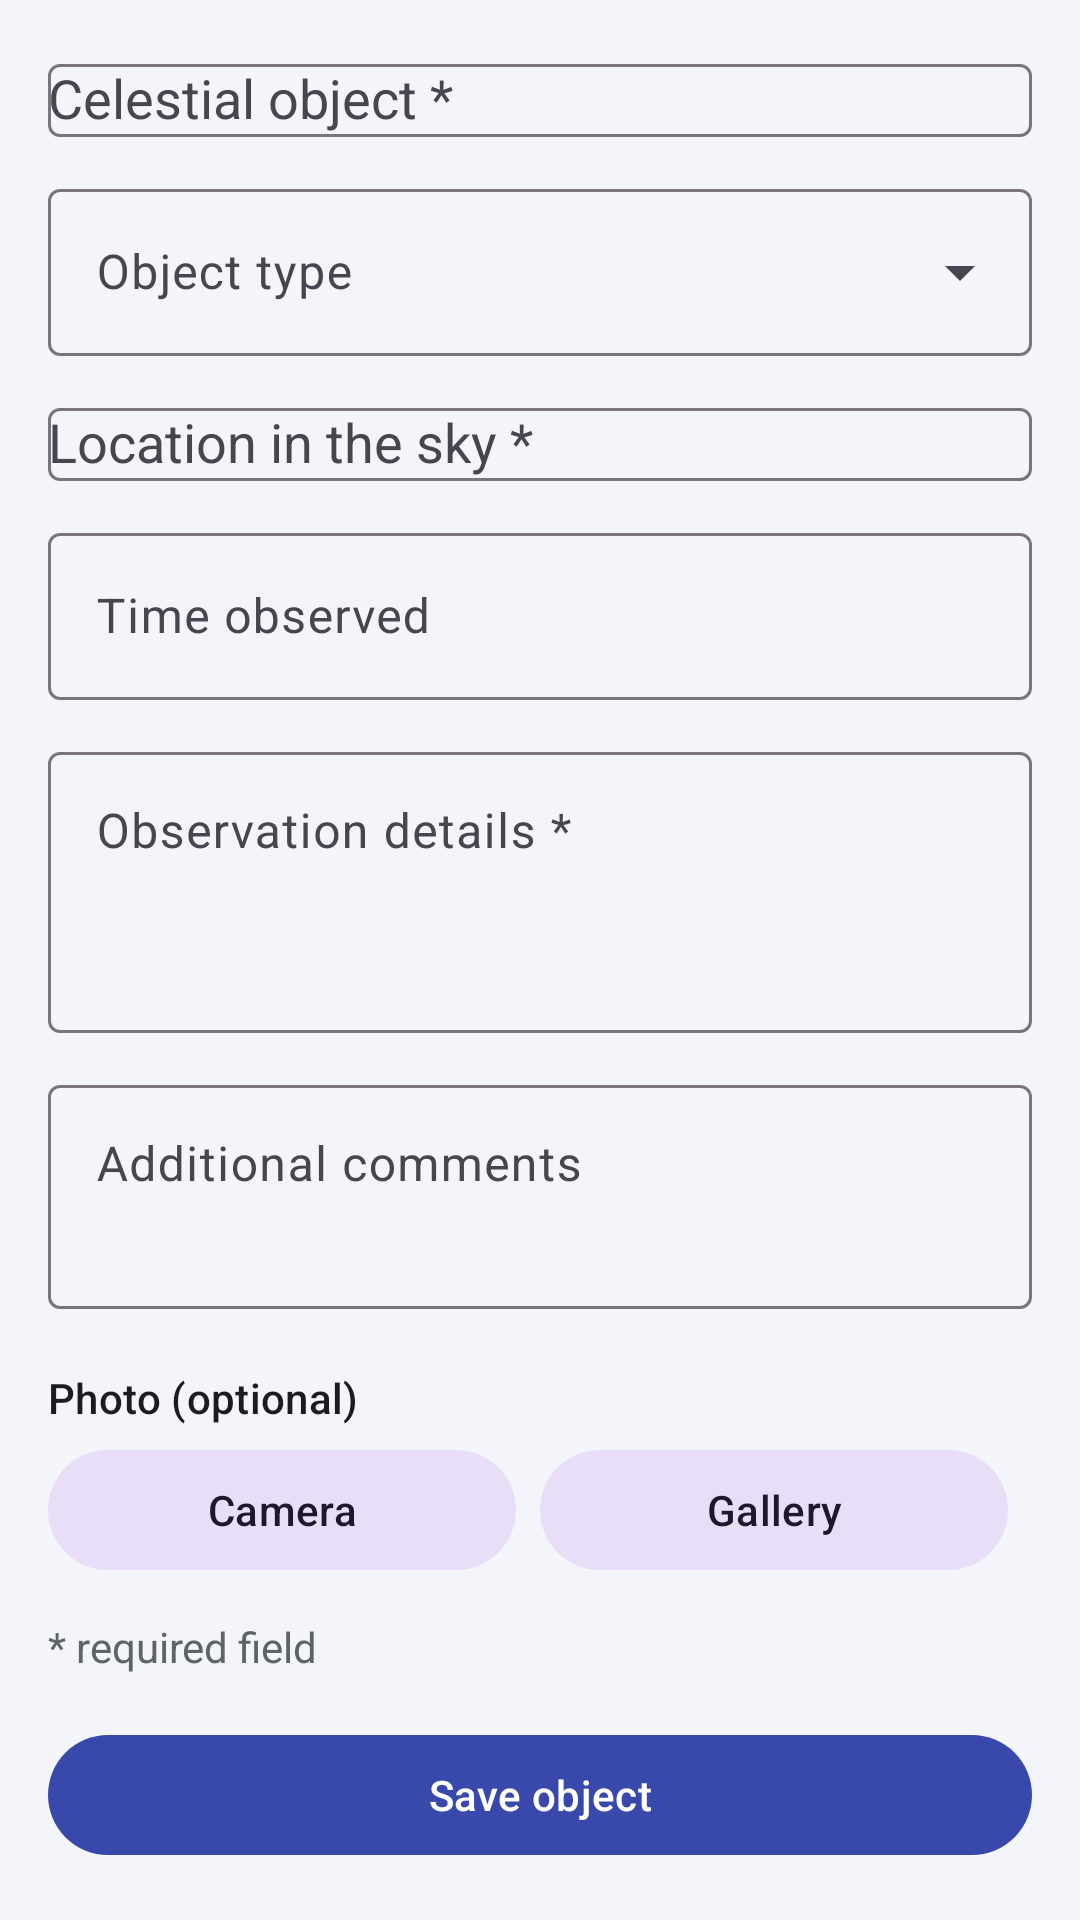

Layout XML and referenced resources for this Android screen:
<!-- AndroidManifest.xml: application theme Theme.AstroLog -->
<!-- res/layout/activity_observation_form.xml -->
<?xml version="1.0" encoding="utf-8"?>
<ScrollView xmlns:android="http://schemas.android.com/apk/res/android"
    xmlns:app="http://schemas.android.com/apk/res-auto"
    android:layout_width="match_parent"
    android:layout_height="match_parent"
    android:fillViewport="true">

    <LinearLayout
        android:layout_width="match_parent"
        android:layout_height="wrap_content"
        android:orientation="vertical"
        android:padding="16dp">

        
        <com.google.android.material.textfield.TextInputLayout
            android:id="@+id/layoutObjectName"
            style="@style/FormField"
            android:hint="@string/label_object_name">
            <com.google.android.material.textfield.MaterialAutoCompleteTextView
                android:id="@+id/editObjectName"
                android:layout_width="match_parent"
                android:layout_height="wrap_content"
                android:completionThreshold="1"
                android:inputType="textCapWords" />
        </com.google.android.material.textfield.TextInputLayout>

        <com.google.android.material.textfield.TextInputLayout
            android:id="@+id/layoutObjectType"
            style="@style/FormDropdown"
            android:hint="@string/label_object_type">
            <com.google.android.material.textfield.MaterialAutoCompleteTextView
                android:id="@+id/dropdownObjectType"
                android:layout_width="match_parent"
                android:layout_height="wrap_content"
                android:inputType="none"
                app:simpleItems="@array/object_types" />
        </com.google.android.material.textfield.TextInputLayout>

        <com.google.android.material.textfield.TextInputLayout
            android:id="@+id/layoutSkyLocation"
            style="@style/FormField"
            android:hint="@string/label_sky_location"
            app:placeholderText="@string/hint_sky_location">
            <com.google.android.material.textfield.MaterialAutoCompleteTextView
                android:id="@+id/editSkyLocation"
                android:layout_width="match_parent"
                android:layout_height="wrap_content"
                android:completionThreshold="1"
                android:inputType="textCapSentences" />
        </com.google.android.material.textfield.TextInputLayout>

        <com.google.android.material.textfield.TextInputLayout
            android:id="@+id/layoutObservedTime"
            style="@style/FormField"
            android:hint="@string/label_observed_time">
            <com.google.android.material.textfield.TextInputEditText
                android:id="@+id/editObservedTime"
                android:layout_width="match_parent"
                android:layout_height="wrap_content"
                android:cursorVisible="false"
                android:focusable="false"
                android:inputType="none" />
        </com.google.android.material.textfield.TextInputLayout>

        <com.google.android.material.textfield.TextInputLayout
            android:id="@+id/layoutDetails"
            style="@style/FormField"
            android:hint="@string/label_details"
            app:placeholderText="@string/hint_details">
            <com.google.android.material.textfield.TextInputEditText
                android:id="@+id/editDetails"
                android:layout_width="match_parent"
                android:layout_height="wrap_content"
                android:gravity="top"
                android:inputType="textMultiLine|textCapSentences"
                android:minLines="3" />
        </com.google.android.material.textfield.TextInputLayout>

        <com.google.android.material.textfield.TextInputLayout
            android:id="@+id/layoutComments"
            style="@style/FormField"
            android:hint="@string/label_comments"
            app:placeholderText="@string/hint_comments">
            <com.google.android.material.textfield.TextInputEditText
                android:id="@+id/editComments"
                android:layout_width="match_parent"
                android:layout_height="wrap_content"
                android:gravity="top"
                android:inputType="textMultiLine|textCapSentences"
                android:minLines="2" />
        </com.google.android.material.textfield.TextInputLayout>

        <TextView
            style="@style/SectionLabel"
            android:text="@string/label_photo" />

        <ImageView
            android:id="@+id/imagePhoto"
            android:layout_width="match_parent"
            android:layout_height="200dp"
            android:layout_marginBottom="8dp"
            android:contentDescription="@string/photo_description"
            android:scaleType="centerCrop"
            android:visibility="gone" />

        <LinearLayout
            android:layout_width="match_parent"
            android:layout_height="wrap_content"
            android:orientation="horizontal">

            <com.google.android.material.button.MaterialButton
                android:id="@+id/buttonCamera"
                style="@style/Widget.Material3.Button.TonalButton"
                android:layout_width="0dp"
                android:layout_height="wrap_content"
                android:layout_marginEnd="8dp"
                android:layout_weight="1"
                android:text="@string/take_photo"
                app:icon="@drawable/ic_camera" />

            <com.google.android.material.button.MaterialButton
                android:id="@+id/buttonGallery"
                style="@style/Widget.Material3.Button.TonalButton"
                android:layout_width="0dp"
                android:layout_height="wrap_content"
                android:layout_marginEnd="8dp"
                android:layout_weight="1"
                android:text="@string/choose_photo"
                app:icon="@drawable/ic_image" />

            <com.google.android.material.button.MaterialButton
                android:id="@+id/buttonRemovePhoto"
                style="@style/Widget.Material3.Button.TextButton"
                android:layout_width="wrap_content"
                android:layout_height="wrap_content"
                android:text="@string/remove_photo"
                android:visibility="gone" />
        </LinearLayout>

        <TextView
            android:layout_width="wrap_content"
            android:layout_height="wrap_content"
            android:layout_marginTop="12dp"
            android:text="@string/required_note"
            android:textColor="@color/text_secondary" />

        <com.google.android.material.button.MaterialButton
            android:id="@+id/buttonSave"
            android:layout_width="match_parent"
            android:layout_height="wrap_content"
            android:layout_marginTop="16dp"
            android:text="@string/save_observation" />
    </LinearLayout>
</ScrollView>
<!-- resources referenced by this layout -->
<resources>
  <string-array name="object_types">
          <item>Planet</item>
          <item>Moon</item>
          <item>Star</item>
          <item>Double star</item>
          <item>Star cluster</item>
          <item>Nebula</item>
          <item>Galaxy</item>
          <item>Comet</item>
          <item>Meteor</item>
          <item>Satellite / ISS</item>
          <item>Other</item>
      </string-array>
  <color name="text_secondary">#5F6368</color>
  <string name="choose_photo">Gallery</string>
  <string name="hint_comments">Equipment, eyepiece, unusual features…</string>
  <string name="hint_details">Appearance, brightness, visible features…</string>
  <string name="hint_sky_location">Constellation, direction or altitude</string>
  <string name="label_comments">Additional comments</string>
  <string name="label_details">Observation details *</string>
  <string name="label_object_name">Celestial object *</string>
  <string name="label_object_type">Object type</string>
  <string name="label_observed_time">Time observed</string>
  <string name="label_photo">Photo (optional)</string>
  <string name="label_sky_location">Location in the sky *</string>
  <string name="photo_description">Photo of the observed object</string>
  <string name="remove_photo">Remove</string>
  <string name="required_note">* required field</string>
  <string name="save_observation">Save object</string>
  <string name="take_photo">Camera</string>
  <style name="FormDropdown" parent="Widget.Material3.TextInputLayout.OutlinedBox.ExposedDropdownMenu">
          <item name="android:layout_width">match_parent</item>
          <item name="android:layout_height">wrap_content</item>
          <item name="android:layout_marginBottom">12dp</item>
      </style>
  <style name="FormField" parent="Widget.Material3.TextInputLayout.OutlinedBox">
          <item name="android:layout_width">match_parent</item>
          <item name="android:layout_height">wrap_content</item>
          <item name="android:layout_marginBottom">12dp</item>
      </style>
  <style name="SectionLabel">
          <item name="android:layout_width">wrap_content</item>
          <item name="android:layout_height">wrap_content</item>
          <item name="android:textAppearance">?attr/textAppearanceLabelLarge</item>
          <item name="android:layout_marginTop">8dp</item>
          <item name="android:layout_marginBottom">4dp</item>
      </style>
  <style name="Theme.AstroLog" parent="Theme.Material3.DayNight">
          <item name="colorPrimary">@color/brand_primary</item>
          <item name="colorOnPrimary">@color/brand_on_primary</item>
          <item name="colorSecondary">@color/brand_secondary</item>
          <item name="colorOnSecondary">@color/brand_on_secondary</item>
          <item name="android:colorBackground">@color/page_background</item>
          <item name="colorSurface">@color/page_background</item>
          
          <item name="android:windowOptOutEdgeToEdgeEnforcement" tools:targetApi="35">true</item>
      </style>
  <color name="brand_primary">#3949AB</color>
  <color name="brand_on_primary">#FFFFFF</color>
  <color name="brand_secondary">#F9A825</color>
  <color name="brand_on_secondary">#1A1A1A</color>
  <color name="page_background">#F4F5FB</color>
</resources>
